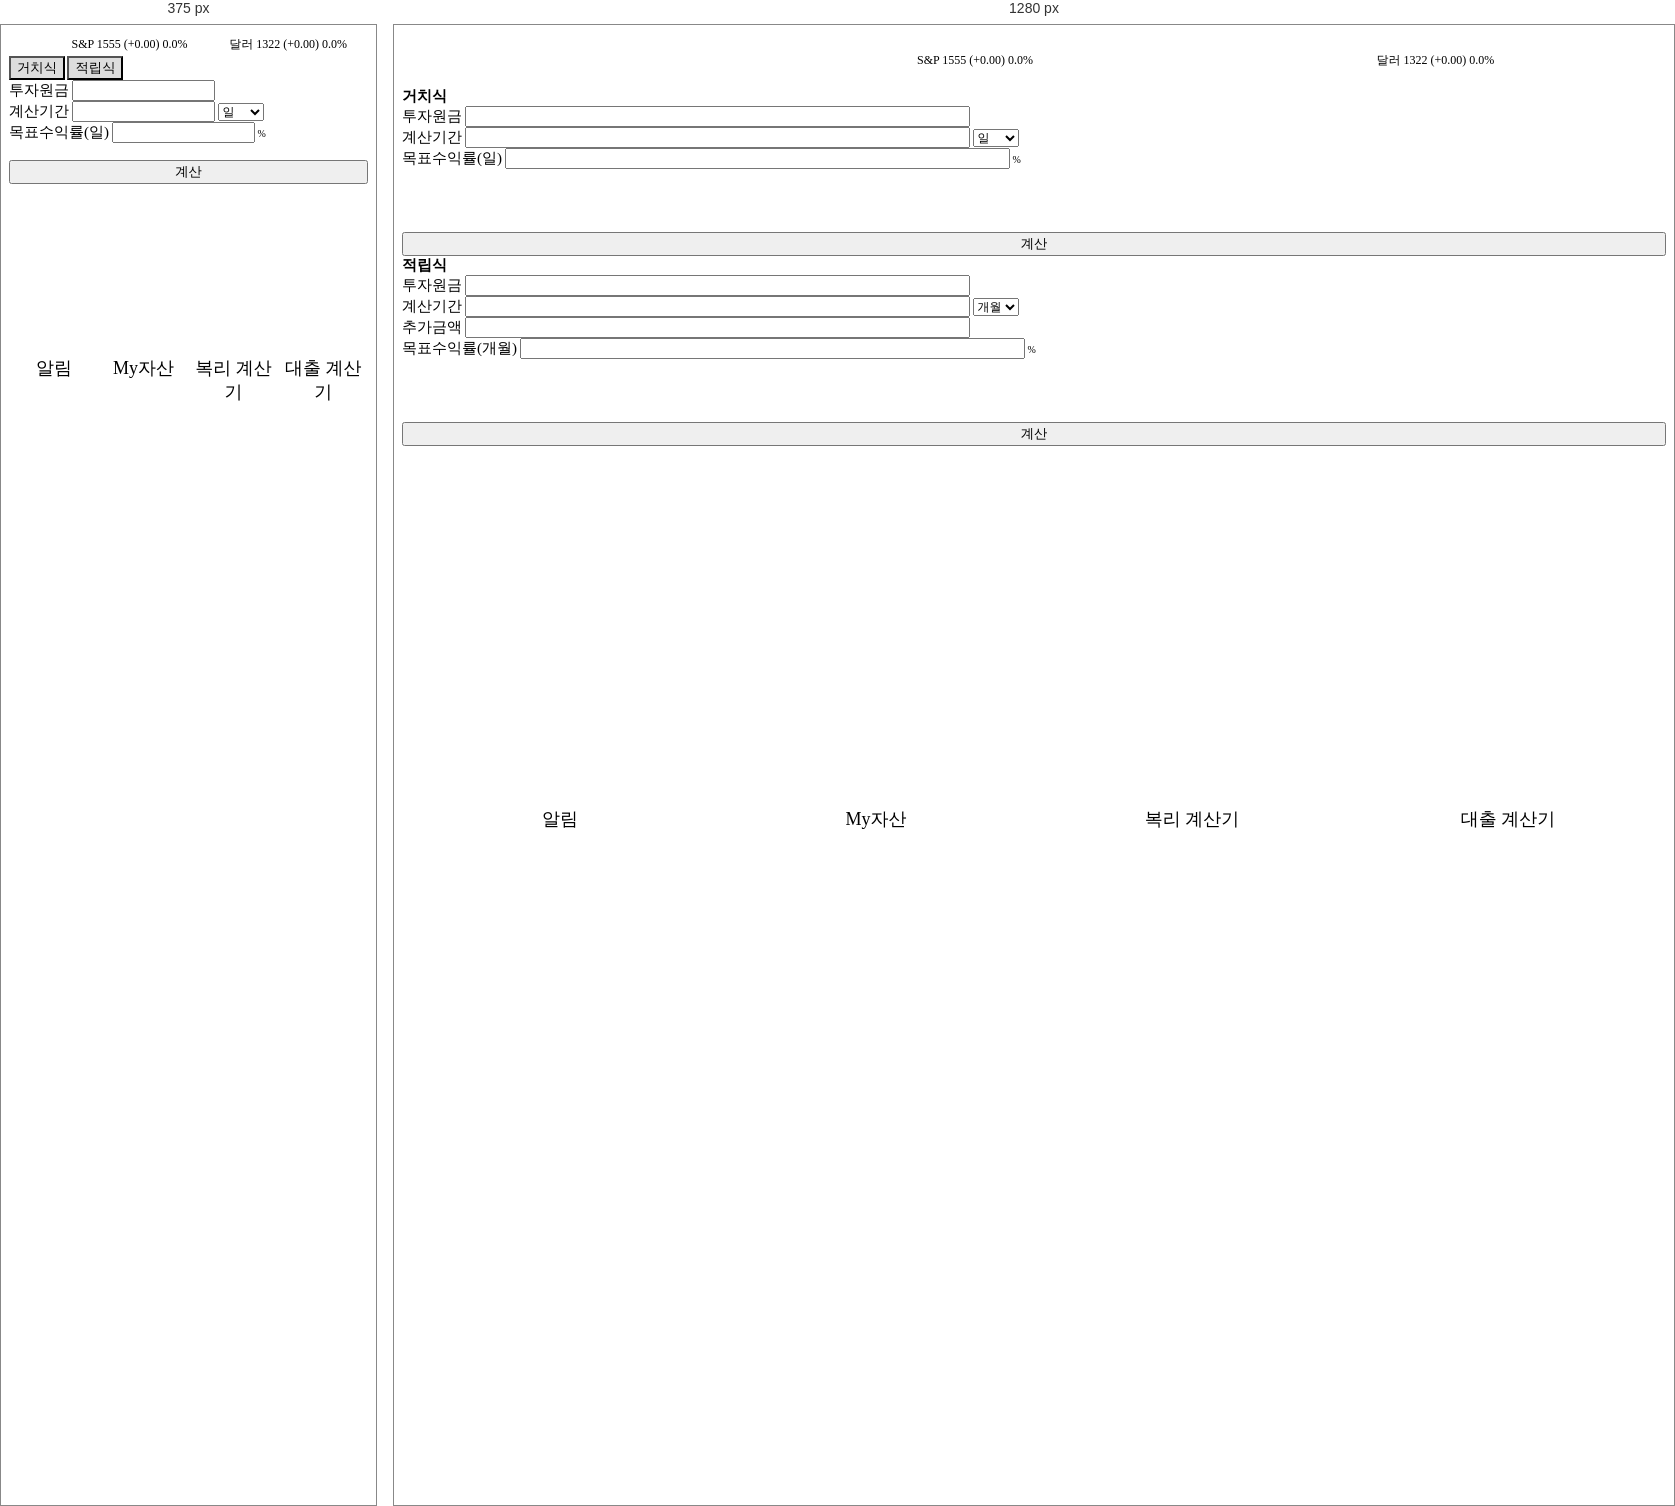
Rendered at 375 px and 1280 px, left to right.

<!-- file: compound.html -->
<!DOCTYPE html>
<html lang="ko">
<head>
    <meta charset="UTF-8">
    <meta http-equiv="X-UA-Compatible" content="IE=edge">
    <meta name="theme-color" content="#ffffff">
    <meta name="viewport" content="width=device-width, initial-scale=1.0">
    <link href="https://cdn.jsdelivr.net/npm/bootstrap@5.2.3/dist/css/bootstrap.min.css" rel="stylesheet">
    <link rel="stylesheet" href="css/compound.css">
    <script src="https://cdn.jsdelivr.net/npm/bootstrap@5.2.3/dist/js/bootstrap.bundle.min.js"></script>
    <script src="https://code.jquery.com/jquery-3.6.1.min.js" integrity="sha256-o88AwQnZB+VDvE9tvIXrMQaPlFFSUTR+nldQm1LuPXQ=" crossorigin="anonymous"></script>
    <script>
        $(function(){
            $('#menu_tab_btn').on('click', () => {
                $('.menu_tab').animate({width:'toggle'},400);
                $('.menu_tab li').toggle();
                $('#main').on('click',() => {
                    $('.menu_tab').css({display : 'none'});
                    $('.menu_tab li').css({display : 'none'})
                })})
            $('#i_btn').click(() => {
                $('#i_btn').addClass('btn-dark').removeClass('btn-light');
                $('#a_btn').removeClass('btn-dark').addClass('btn-light');                
                $('.installment').removeClass('hidden');
                $('.accumulate').addClass('hidden');
            })
            $('#a_btn').click(() => {
                $('#i_btn').removeClass('btn-dark').addClass('btn-light');
                $('#a_btn').addClass('btn-dark').removeClass('btn-light'); 
                $('.installment').addClass('hidden');
                $('.accumulate').removeClass('hidden');
            })
            $(window).resize(()=>{
                if(window.innerWidth > 768){
                    $('.installment').removeClass('hidden')
                    $('.accumulate').removeClass('hidden')
                } else {
                    $('.accumulate').addClass('hidden')
                }
            })
            
            // if(window.innerWidth > 755){
            //     $('.installment').removeClass('hidden')
            //     $('.accumulate').removeClass('hidden')
            // } else {
            //     $('.accumulate').addClass('hidden')
            // }
        })
    </script>
    <title>주재파악</title>
</head>
<body>
    <div class="container">
        <header class="header row" id="header">
            <h1 class="hidden">주재파악</h1>
            <div class="header_menu bg-warning">
                <i id='menu_tab_btn' class="bi bi-list fs-4"></i>
                <p>S&P 1555 (+0.00) 0.0%</p>
                <p>달러 1322 (+0.00) 0.0%</p>
            </div>
            <div class="menu_tab bg-secondary">
                <ul>
                    <li><a>홈</a></li>
                    <li><a>주식 관리</a></li>
                    <li><a>포트폴리오</a></li>
                    <li><a>재무제표</a></li>
                    <li><a>주요경제 지표</a></li>
                </ul>
            </div>
        </header>
        <main id="main" class="main mb-5">
            <button id='i_btn' class='select_btn btn btn-light'>거치식</button>
            <button id='a_btn' class='select_btn btn btn-light'>적립식</button>
            <div class='row mt-5'>
                <div class='installment col-md-6'>
                    <h2 class="mb-4">거치식</h2>
                    <div class="mb-4">
                        <label for="i_origin">투자원금</label>
                        <input type="text" name='i_origin' id='i_origin'>
                    </div>
                    <div class="mb-4">
                        <label for="i_range">계산기간</label>
                        <input type="text" name='i_range' id='i_range'>
                        <select name="i_option" id='i_option' onchange='changeVal(this, "i_rate", "none")'>
                            <option value="day">일</option>
                            <option value="month">개월</option>
                        </select>
                    </div>
                    <div class="mb-4">
                        <label for="i_get" id='i_rate' class='label_rate'>목표수익률(일)</label>
                        <input type="text" name='i_get' id='i_get'> %
                    </div>
                    <button type='button' id='i_button' class="calc btn btn-dark" onclick='calcI()'>계산</button>
                    <div id='i_result'>
                        <table id='i_table'>
                            <tr>
                                <th>기간</th>
                                <th>수익금</th>
                                <th>합산 금액</th>
                                <th>수익률</th>
                            </tr>
                        </table>
                    </div>
                </div>
                <div class='accumulate col-md-6 hidden'>
                    <h2 class="mb-4">적립식</h2>
                    <div>
                        <label for="a_origin">투자원금</label>
                        <input type="text" name="a_origin" id="a_origin">
                    </div>
                    <div>
                        <label for="a_range">계산기간</label>
                        <input type="text" name="a_range" id="a_range">
                        <select name="a_option" id="a_option" onchange='changeVal(this, "a_rate", "label_add")'>
                            <option value="month">개월</option>
                            <option value="year">년</option>
                        </select>
                    </div>
                    <div>
                        <label for="a_add" id='label_add'>추가금액</label>
                        <input type="text" name="a_add" id="a_add">
                    </div>
                    <div>
                        <label for="a_get" id='a_rate' class='label_rate'>목표수익률(개월)</label>
                        <input type="text" name="a_get" id="a_get"> %
                    </div>
                    <button type='button' id="a_button" class="calc btn btn-dark" onclick="calcA()">계산</button>
                    <div id='a_result'>
                        <table id='a_table'>
                            <tr>
                                <th>기간</th>
                                <th>수익금</th>
                                <th>합산 금액</th>
                                <th>수익률</th>
                            </tr>
                        </table>
                    </div>
                </div>
            </div>
        </main>
        <footer id='footer' class="footer">
            <div class="row">
                <ul class="footer_menu bg-warning">
                    <li><a href=""><div class="mb-2"><i class="bi bi-bell"></i></div>알림</a></li>
                    <li><a href=""><div class="mb-2"><i class="bi bi-building"></i></div>My자산</a></li>
                    <li><a href="compound.html"><div class="mb-2"><i class="bi bi-piggy-bank"></i></div>복리 계산기</a></li>
                    <li><a href=""><div class="mb-2"><i class="bi bi-calculator"></i></div>대출 계산기</a></li>
                </ul>
            </div>
        </footer>
    </div>
    <script>
        // 서비스워커 등록
        // if('serviceWorker' in navigator) {
        //     navigator.serviceWorker
        //     .register('./root/service_worker.js')
        //     .then( () => console.log('service_worker registered'))
        // }

        function changeVal(elmnt, id, id2){
            if(elmnt.value === 'day') {document.getElementById(id).textContent = '목표수익률(일)'}
            else if(elmnt.value === 'year'){document.getElementById(id).textContent = '목표수익률(년)'}
            else {document.getElementById(id).textContent = '목표수익률(개월)'}

            if(id2 === 'label_add') {
                if(elmnt.value === 'month') {document.getElementById(id2).textContent = '추가납입(월별)'}
                else {document.getElementById(id2).textContent = '추가납입(연별)'}
            }
        }

        // button
        function calcI(){
            let i_origin, i_range, i_option, i_getm, origin;
            i_origin = Number(document.getElementById('i_origin').value);
            i_range = Number(document.getElementById('i_range').value);
            i_option = Number(document.getElementById('i_option').value);
            i_get = Number(document.getElementById('i_get').value);
            origin = i_origin;

            let result =
            `<table id='i_table' class='table table-striped'>
              <tr>
                <th class='col-2'>기간</th>
                <th class='col-4'>수익</th>
                <th class='col-4'>총금액</th>
                <th class='col-2'>수익률</th>
              </tr>`
            document.getElementById('i_result').innerHTML = result;

            const table = document.getElementById('i_table');
            
            for(let i = 0; i < i_range; i++){
                let profit = origin * i_get / 100;
                origin += profit;
                let percent = origin / i_origin * 100 - 100;
                let profit_f = parseInt(profit).toLocaleString('ko-KR');
                let origin_f = parseInt(origin).toLocaleString('ko-KR');
                
                const newRow = table.insertRow();

                const newCell1 = newRow.insertCell(0);
                const newCell2 = newRow.insertCell(1);
                const newCell3 = newRow.insertCell(2);
                const newCell4 = newRow.insertCell(3);

                newCell1.innerText = i+1;
                newCell2.innerText = profit_f;
                newCell3.innerText = origin_f;
                newCell4.innerText = percent.toFixed(2) + '%';
            }
            document.getElementById('i_result').style.display = 'block';
        }

        function calcA(){
            let a_origin, a_range, a_option, a_add, a_get, origin;
            a_origin = Number(document.getElementById('a_origin').value);
            a_range = Number(document.getElementById('a_range').value);
            a_option = document.getElementById('a_option').value;
            a_add = Number(document.getElementById('a_add').value);
            a_get = Number(document.getElementById('a_get').value);
            origin = a_origin;

            let result =
            `<table id='a_table' class='table table-striped'>
              <tr>
                <th class='col-2'>기간</th>
                <th class='col-4'>수익</th>
                <th class='col-4'>총금액</th>
                <th class='col-2'>수익률</th>
              </tr>`
            document.getElementById('a_result').innerHTML = result;

            const table = document.getElementById('a_table');
            
            for(let i = 0; i < a_range; i++){
                let profit = origin * a_get / 100;
                origin += profit;
                let percent = origin / a_origin * 100 - 100;
                origin += a_add;
                let profit_f = parseInt(profit).toLocaleString('ko-KR');
                let origin_f = parseInt(origin).toLocaleString('ko-KR');
                
                console.log(typeof profit_f)

                const newRow = table.insertRow();

                const newCell1 = newRow.insertCell(0);
                const newCell2 = newRow.insertCell(1);
                const newCell3 = newRow.insertCell(2);
                const newCell4 = newRow.insertCell(3);

                newCell1.innerText = i+1;
                newCell2.innerText = profit_f;
                newCell3.innerText = origin_f;
                newCell4.innerText = percent.toFixed(2) + '%';
            }
            document.getElementById('a_result').style.display = 'block';
        }
    </script>
</body>
</html>

/* @media block from compound.css */
@media screen and (min-width:767px) {
    .col-md-6 h2 {display:block;}
    .select_btn {display:none;}
    .accumulate {display: block; text-indent: 0;}
    .installment {display: block; text-indent: 0;}
}